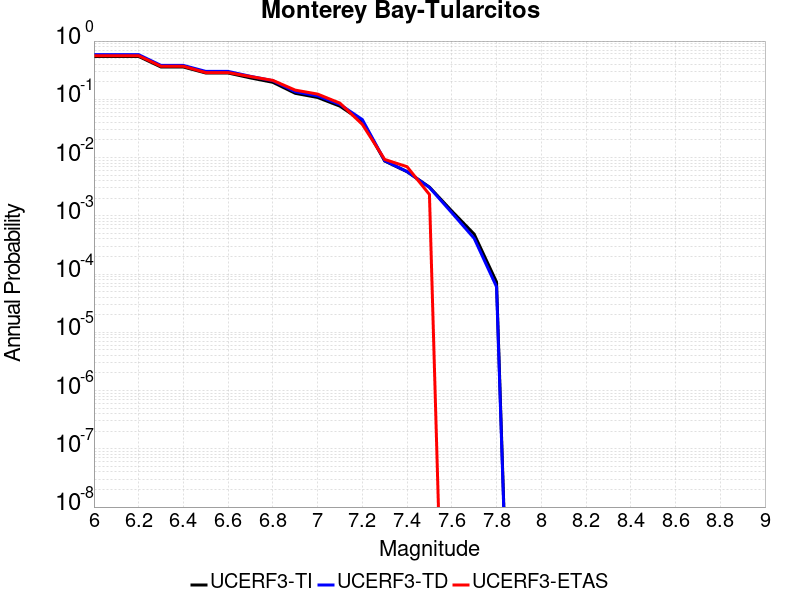

The data file committed next to this chart (first rows):
Magnitude, UCERF3-TI Prob, UCERF3-TD Prob, UCERF3-ETAS Prob
6.0, 0.5444, 0.5842, 0.5592
6.1, 0.5444, 0.5842, 0.5592
6.2, 0.5444, 0.5842, 0.5592
6.3, 0.3582, 0.3816, 0.3689
6.4, 0.3582, 0.3816, 0.3689
6.5, 0.2829, 0.3014, 0.2877
6.6, 0.2828, 0.3012, 0.2877
6.7, 0.2328, 0.2481, 0.2459
6.8, 0.1957, 0.2086, 0.2111
6.9, 0.1267, 0.1351, 0.1439
7.0, 0.1075, 0.1147, 0.123
7.1, 0.07624, 0.08149, 0.08585
7.2, 0.04194, 0.04489, 0.03712
7.3, 0.00872, 0.008837, 0.009281
7.4, 0.005716, 0.005748, 0.006961
7.5, 0.003111, 0.003069, 0.00232
7.6, 0.001209, 0.00113, 0.0
7.7, 4.84845E-4, 4.102464E-4, 0.0
7.8, 7.294339E-5, 6.0421255E-5, 0.0
